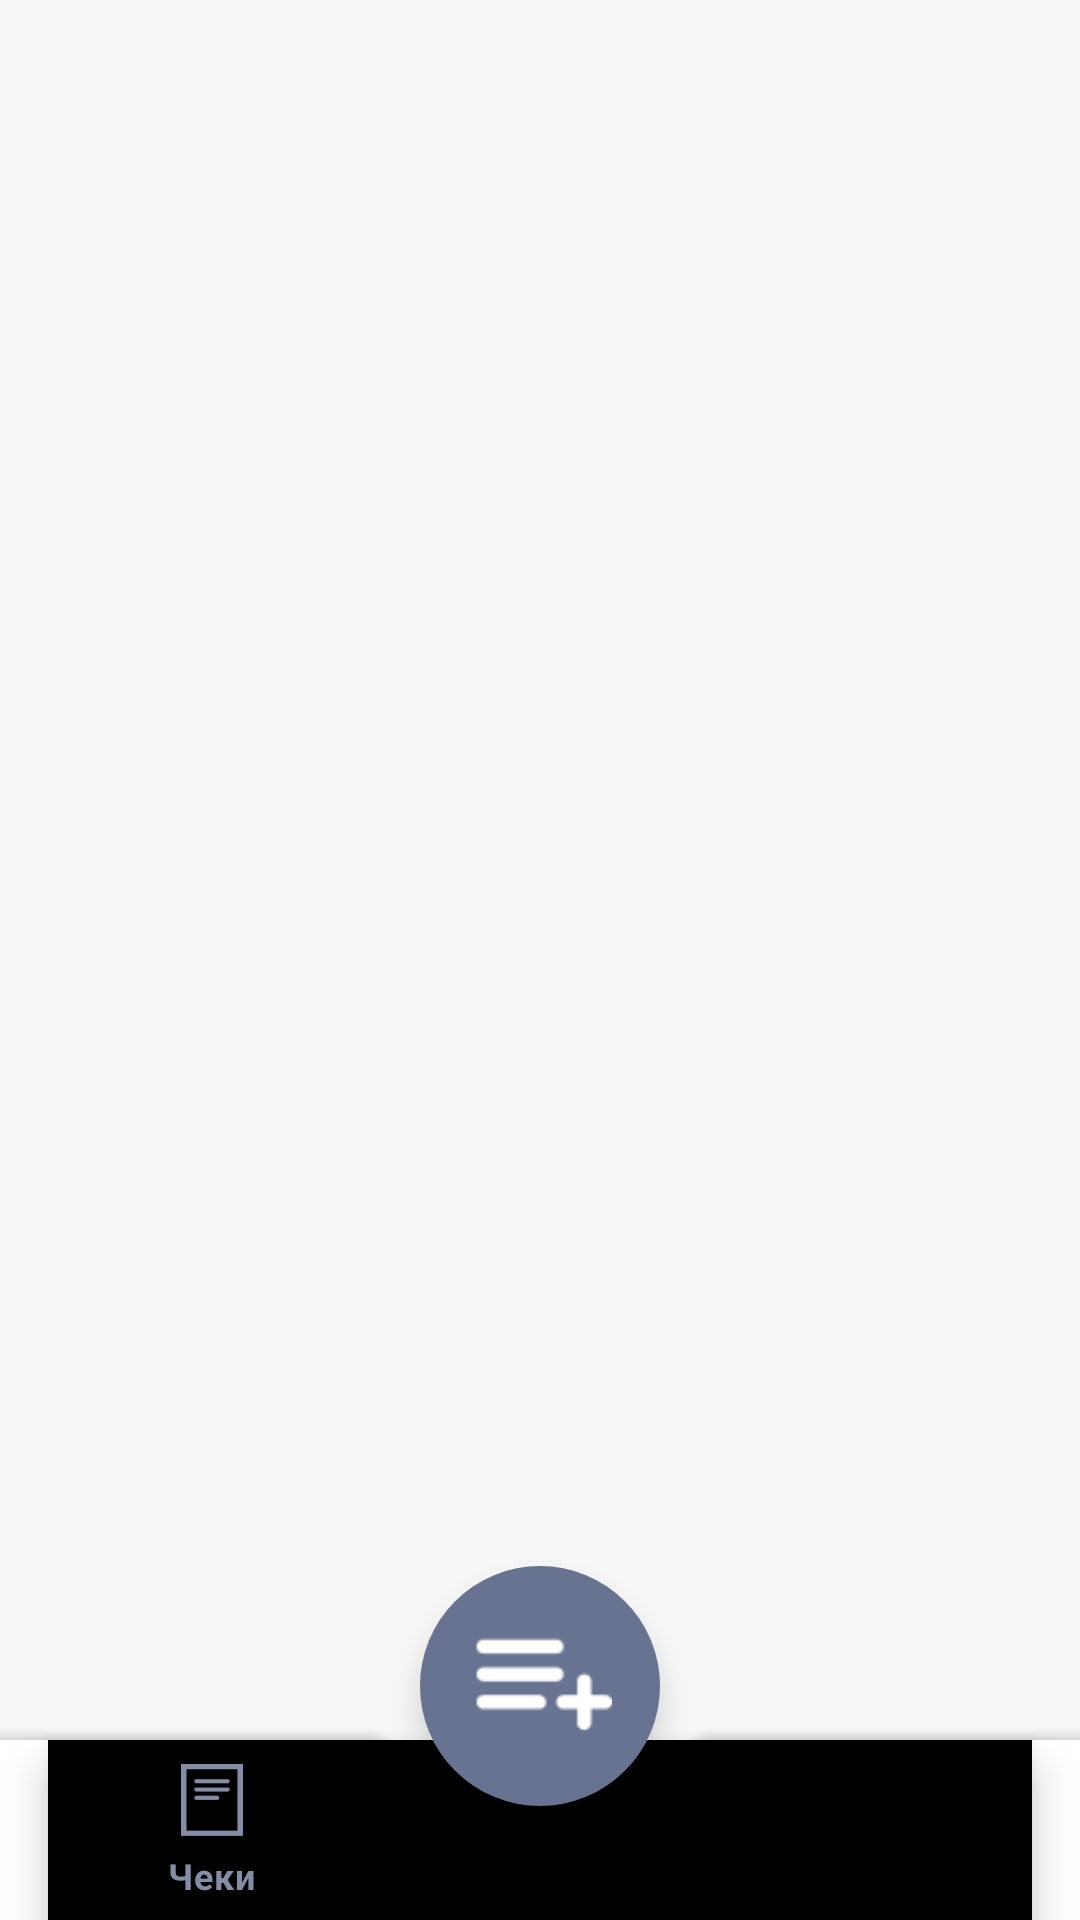

Layout XML and referenced resources for this Android screen:
<!-- AndroidManifest.xml: application theme Theme.SplitTheBill -->
<!-- res/layout/menu_layout.xml -->
<androidx.coordinatorlayout.widget.CoordinatorLayout
    xmlns:android="http://schemas.android.com/apk/res/android"
    xmlns:app="http://schemas.android.com/apk/res-auto"
    android:layout_width="match_parent"
    android:layout_height="match_parent">

    <com.google.android.material.bottomappbar.BottomAppBar
        android:id="@+id/bottomMenu"
        android:layout_width="match_parent"
        android:layout_gravity="bottom"
        android:layout_height="wrap_content"
        app:fabCradleMargin="16dp"
        app:fabCradleRoundedCornerRadius="8dp"
        app:fabCradleVerticalOffset="18dp">

        <com.google.android.material.bottomnavigation.BottomNavigationView
            android:id="@+id/bottomNavigationView"
            android:layout_width="match_parent"
            android:layout_height="60dp"
            android:layout_marginEnd="16dp"
            android:background="@drawable/transparent_background"
            app:menu="@menu/bottom_navigation_menu"
            />

    </com.google.android.material.bottomappbar.BottomAppBar>

    <com.google.android.material.floatingactionbutton.FloatingActionButton
        android:id="@+id/addBillButton"
        android:contentDescription="addBillToScan"
        android:layout_width="wrap_content"
        android:layout_height="wrap_content"
        android:src="@drawable/ic_new_bill"
        android:backgroundTint="#677391"
        app:layout_anchorGravity="center"
        app:maxImageSize="48dp"
        app:tint="@color/white"
        app:borderWidth="0dp"
        app:layout_anchor="@id/bottomNavigationView"
        app:fabCustomSize="80dp"
        />

</androidx.coordinatorlayout.widget.CoordinatorLayout>
<!-- resources referenced by this layout -->
<resources>
  <color name="white">#FFFFFF</color>
  <!-- drawable ic_new_bill: png bitmap (drawable, 603 bytes) -->
  <style name="Theme.SplitTheBill" parent="Base.Theme.SplitTheBill">
          <item name="windowNoTitle">true</item>
      </style>
  <style name="Base.Theme.SplitTheBill" parent="Theme.MaterialComponents.DayNight.DarkActionBar">
          
          <item name="colorPrimary">@color/bottom</item>
          <item name="colorPrimaryVariant">@color/top</item>
          <item name="android:windowBackground">@color/background</item>
          <item name="colorPrimaryDark">@color/top</item>
          
      </style>
  <color name="bottom">#848DA5</color>
  <color name="top">#596682</color>
  <color name="background">#F6F6F6</color>
</resources>
